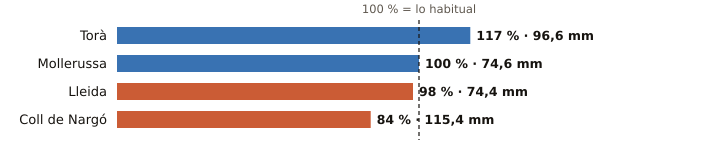

The file beside this chart, header and first rows:
estacion, provincia, indicativo, mm_otono, referencia_mm, pct, periodo_referencia, hasta, hora
Torà, Lleida, 9647X, 96.6, 82.9, 117, 2009-2025, 2026-10-27, 
Mollerussa, Lleida, 9729X, 74.6, 74.3, 100, 2009-2025, 2026-10-27, 
Lleida, Lleida, 9771C, 74.4, 76.0, 98, 1991-2020, 2026-10-28, 1
Coll de Nargó, Lleida, 9638D, 115.4, 137.7, 84, 2010-2025, 2026-10-27, 
